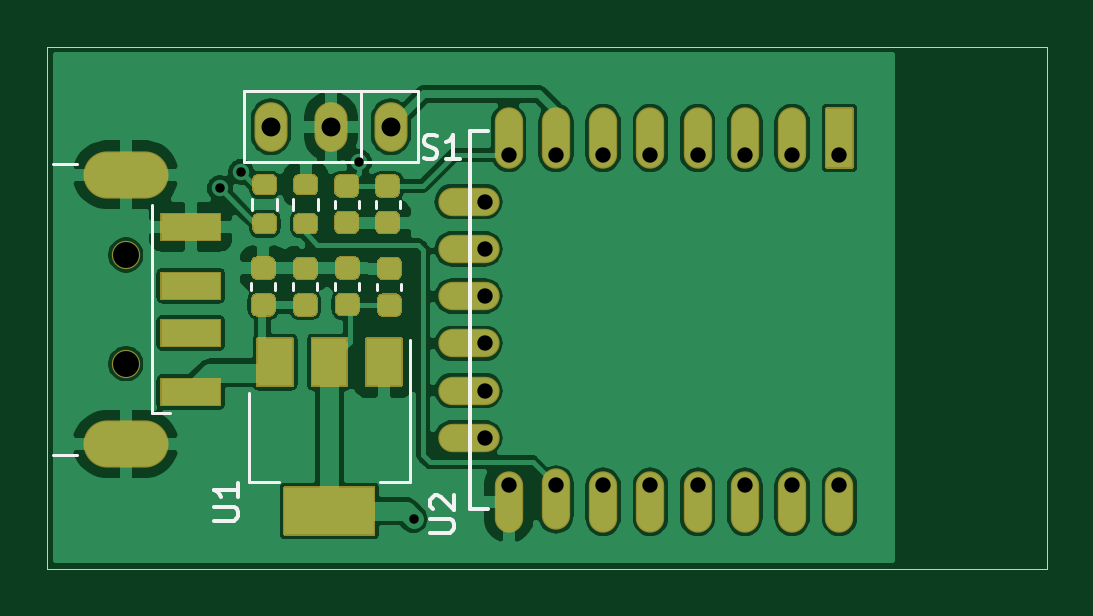
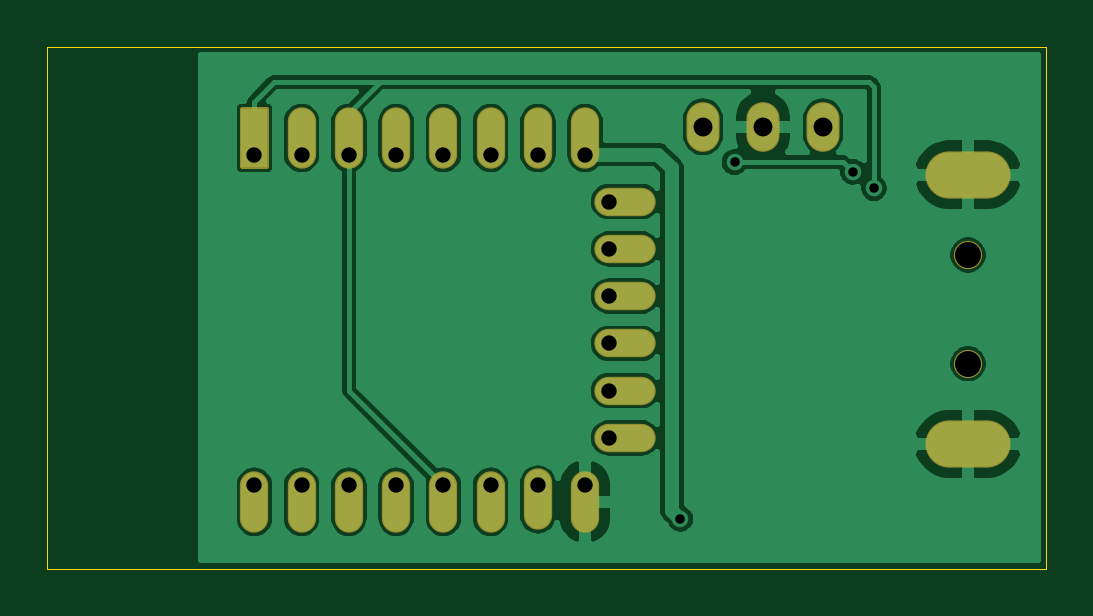
Circuit board: 11 layer files. Board 42.3 x 22.1 mm.
- bottom_copper: ESP8266_Wakener-Bottom_Cu.gbr (65488 bytes)
- bottom_mask: ESP8266_Wakener-Bottom_Mask.gbr (1719 bytes)
- paste: ESP8266_Wakener-Bottom_Paste.gbr (468 bytes)
- bottom_silk: ESP8266_Wakener-Bottom_Silk.gbr (469 bytes)
- outline: ESP8266_Wakener-EdgeCuts.gbr (698 bytes)
- drill: ESP8266_Wakener-NPTH.drl (312 bytes)
- drill: ESP8266_Wakener-PTH.drl (881 bytes)
- top_copper: ESP8266_Wakener-Top_Cu.gbr (100244 bytes)
- top_mask: ESP8266_Wakener-Top_Mask.gbr (9770 bytes)
- paste: ESP8266_Wakener-Top_Paste.gbr (6198 bytes)
- top_silk: ESP8266_Wakener-Top_Silk.gbr (3924 bytes)

=== bottom_copper: ESP8266_Wakener-Bottom_Cu.gbr (65488 bytes, source omitted) ===
=== bottom_mask: ESP8266_Wakener-Bottom_Mask.gbr ===
%TF.GenerationSoftware,KiCad,Pcbnew,(5.1.10)-1*%
%TF.CreationDate,2021-10-24T22:50:07+08:00*%
%TF.ProjectId,ESP8266_Wakener,45535038-3236-4365-9f57-616b656e6572,rev?*%
%TF.SameCoordinates,Original*%
%TF.FileFunction,Soldermask,Bot*%
%TF.FilePolarity,Negative*%
%FSLAX46Y46*%
G04 Gerber Fmt 4.6, Leading zero omitted, Abs format (unit mm)*
G04 Created by KiCad (PCBNEW (5.1.10)-1) date 2021-10-24 22:50:07*
%MOMM*%
%LPD*%
G01*
G04 APERTURE LIST*
%ADD10C,1.200000*%
%ADD11O,3.600000X2.000000*%
%ADD12O,1.400000X2.100000*%
%ADD13O,2.600000X1.200000*%
%ADD14O,1.200000X2.600000*%
G04 APERTURE END LIST*
D10*
%TO.C,J1*%
X87900000Y-96200000D03*
X87900000Y-100800000D03*
D11*
X87900000Y-92800000D03*
X87900000Y-104200000D03*
%TD*%
D12*
%TO.C,S1*%
X94042000Y-90774000D03*
X96582000Y-90774000D03*
X99122000Y-90774000D03*
%TD*%
D13*
%TO.C,U2*%
X102410000Y-103938000D03*
X102410000Y-101938000D03*
X102410000Y-99938000D03*
X102410000Y-97938000D03*
X102410000Y-95938000D03*
X102410000Y-93938000D03*
D14*
X118110000Y-106648000D03*
X116110000Y-106648000D03*
X114110000Y-106648000D03*
X112110000Y-106648000D03*
X110110000Y-106648000D03*
X108110000Y-106648000D03*
X106110000Y-106548000D03*
X104110000Y-106648000D03*
X104110000Y-91248000D03*
X106110000Y-91248000D03*
X108110000Y-91248000D03*
X110110000Y-91248000D03*
X112110000Y-91248000D03*
X114110000Y-91248000D03*
X116110000Y-91248000D03*
G36*
G01*
X117560000Y-89948000D02*
X118660000Y-89948000D01*
G75*
G02*
X118710000Y-89998000I0J-50000D01*
G01*
X118710000Y-92498000D01*
G75*
G02*
X118660000Y-92548000I-50000J0D01*
G01*
X117560000Y-92548000D01*
G75*
G02*
X117510000Y-92498000I0J50000D01*
G01*
X117510000Y-89998000D01*
G75*
G02*
X117560000Y-89948000I50000J0D01*
G01*
G37*
%TD*%
M02*

=== paste: ESP8266_Wakener-Bottom_Paste.gbr ===
%TF.GenerationSoftware,KiCad,Pcbnew,(5.1.10)-1*%
%TF.CreationDate,2021-10-24T22:50:07+08:00*%
%TF.ProjectId,ESP8266_Wakener,45535038-3236-4365-9f57-616b656e6572,rev?*%
%TF.SameCoordinates,Original*%
%TF.FileFunction,Paste,Bot*%
%TF.FilePolarity,Positive*%
%FSLAX46Y46*%
G04 Gerber Fmt 4.6, Leading zero omitted, Abs format (unit mm)*
G04 Created by KiCad (PCBNEW (5.1.10)-1) date 2021-10-24 22:50:07*
%MOMM*%
%LPD*%
G01*
G04 APERTURE LIST*
G04 APERTURE END LIST*
M02*

=== bottom_silk: ESP8266_Wakener-Bottom_Silk.gbr ===
%TF.GenerationSoftware,KiCad,Pcbnew,(5.1.10)-1*%
%TF.CreationDate,2021-10-24T22:50:07+08:00*%
%TF.ProjectId,ESP8266_Wakener,45535038-3236-4365-9f57-616b656e6572,rev?*%
%TF.SameCoordinates,Original*%
%TF.FileFunction,Legend,Bot*%
%TF.FilePolarity,Positive*%
%FSLAX46Y46*%
G04 Gerber Fmt 4.6, Leading zero omitted, Abs format (unit mm)*
G04 Created by KiCad (PCBNEW (5.1.10)-1) date 2021-10-24 22:50:07*
%MOMM*%
%LPD*%
G01*
G04 APERTURE LIST*
G04 APERTURE END LIST*
M02*

=== outline: ESP8266_Wakener-EdgeCuts.gbr ===
%TF.GenerationSoftware,KiCad,Pcbnew,(5.1.10)-1*%
%TF.CreationDate,2021-10-24T22:50:07+08:00*%
%TF.ProjectId,ESP8266_Wakener,45535038-3236-4365-9f57-616b656e6572,rev?*%
%TF.SameCoordinates,Original*%
%TF.FileFunction,Profile,NP*%
%FSLAX46Y46*%
G04 Gerber Fmt 4.6, Leading zero omitted, Abs format (unit mm)*
G04 Created by KiCad (PCBNEW (5.1.10)-1) date 2021-10-24 22:50:07*
%MOMM*%
%LPD*%
G01*
G04 APERTURE LIST*
%TA.AperFunction,Profile*%
%ADD10C,0.050000*%
%TD*%
G04 APERTURE END LIST*
D10*
X84582000Y-87376000D02*
X84582000Y-109474000D01*
X126882000Y-87374000D02*
X84582000Y-87376000D01*
X126882000Y-109472000D02*
X126882000Y-87374000D01*
X84582000Y-109474000D02*
X126882000Y-109472000D01*
M02*

=== drill: ESP8266_Wakener-NPTH.drl ===
M48
; DRILL file {KiCad (5.1.10)-1} date 10/24/21 22:50:07
; FORMAT={-:-/ absolute / metric / decimal}
; #@! TF.CreationDate,2021-10-24T22:50:07+08:00
; #@! TF.GenerationSoftware,Kicad,Pcbnew,(5.1.10)-1
; #@! TF.FileFunction,NonPlated,1,2,NPTH
FMAT,2
METRIC
T1C1.100
%
G90
G05
T1
X87.9Y-96.2
X87.9Y-100.8
T0
M30

=== drill: ESP8266_Wakener-PTH.drl ===
M48
; DRILL file {KiCad (5.1.10)-1} date 10/24/21 22:50:07
; FORMAT={-:-/ absolute / metric / decimal}
; #@! TF.CreationDate,2021-10-24T22:50:07+08:00
; #@! TF.GenerationSoftware,Kicad,Pcbnew,(5.1.10)-1
; #@! TF.FileFunction,Plated,1,2,PTH
FMAT,2
METRIC
T1C0.400
T2C0.650
T3C0.800
T4C0.900
%
G90
G05
T1
X91.882Y-93.374
X92.782Y-92.674
X97.782Y-92.274
X100.082Y-107.374
T2
X103.11Y-93.938
X103.11Y-95.938
X103.11Y-97.938
X103.11Y-99.938
X103.11Y-101.938
X103.11Y-103.938
X104.11Y-91.948
X104.11Y-105.948
X106.11Y-91.948
X106.11Y-105.948
X108.11Y-91.948
X108.11Y-105.948
X110.11Y-91.948
X110.11Y-105.948
X112.11Y-91.948
X112.11Y-105.948
X114.11Y-91.948
X114.11Y-105.948
X116.11Y-91.948
X116.11Y-105.948
X118.11Y-91.948
X118.11Y-105.948
T3
X94.042Y-90.774
X96.582Y-90.774
X99.122Y-90.774
T4
G00X88.7Y-92.8
M15
G01X87.1Y-92.8
M16
G05
G00X88.7Y-104.2
M15
G01X87.1Y-104.2
M16
G05
T0
M30

=== top_copper: ESP8266_Wakener-Top_Cu.gbr (100244 bytes, source omitted) ===
=== top_mask: ESP8266_Wakener-Top_Mask.gbr (9770 bytes, source omitted) ===
=== paste: ESP8266_Wakener-Top_Paste.gbr ===
%TF.GenerationSoftware,KiCad,Pcbnew,(5.1.10)-1*%
%TF.CreationDate,2021-10-24T22:50:07+08:00*%
%TF.ProjectId,ESP8266_Wakener,45535038-3236-4365-9f57-616b656e6572,rev?*%
%TF.SameCoordinates,Original*%
%TF.FileFunction,Paste,Top*%
%TF.FilePolarity,Positive*%
%FSLAX46Y46*%
G04 Gerber Fmt 4.6, Leading zero omitted, Abs format (unit mm)*
G04 Created by KiCad (PCBNEW (5.1.10)-1) date 2021-10-24 22:50:07*
%MOMM*%
%LPD*%
G01*
G04 APERTURE LIST*
%ADD10R,2.500000X1.100000*%
%ADD11R,1.500000X2.000000*%
%ADD12R,3.800000X2.000000*%
G04 APERTURE END LIST*
D10*
%TO.C,J1*%
X90650000Y-95000000D03*
X90650000Y-102000000D03*
X90650000Y-97500000D03*
X90650000Y-99500000D03*
%TD*%
%TO.C,R1*%
G36*
G01*
X94057000Y-93624000D02*
X93507000Y-93624000D01*
G75*
G02*
X93307000Y-93424000I0J200000D01*
G01*
X93307000Y-93024000D01*
G75*
G02*
X93507000Y-92824000I200000J0D01*
G01*
X94057000Y-92824000D01*
G75*
G02*
X94257000Y-93024000I0J-200000D01*
G01*
X94257000Y-93424000D01*
G75*
G02*
X94057000Y-93624000I-200000J0D01*
G01*
G37*
G36*
G01*
X94057000Y-95274000D02*
X93507000Y-95274000D01*
G75*
G02*
X93307000Y-95074000I0J200000D01*
G01*
X93307000Y-94674000D01*
G75*
G02*
X93507000Y-94474000I200000J0D01*
G01*
X94057000Y-94474000D01*
G75*
G02*
X94257000Y-94674000I0J-200000D01*
G01*
X94257000Y-95074000D01*
G75*
G02*
X94057000Y-95274000I-200000J0D01*
G01*
G37*
%TD*%
%TO.C,R2*%
G36*
G01*
X95240333Y-94474000D02*
X95790333Y-94474000D01*
G75*
G02*
X95990333Y-94674000I0J-200000D01*
G01*
X95990333Y-95074000D01*
G75*
G02*
X95790333Y-95274000I-200000J0D01*
G01*
X95240333Y-95274000D01*
G75*
G02*
X95040333Y-95074000I0J200000D01*
G01*
X95040333Y-94674000D01*
G75*
G02*
X95240333Y-94474000I200000J0D01*
G01*
G37*
G36*
G01*
X95240333Y-92824000D02*
X95790333Y-92824000D01*
G75*
G02*
X95990333Y-93024000I0J-200000D01*
G01*
X95990333Y-93424000D01*
G75*
G02*
X95790333Y-93624000I-200000J0D01*
G01*
X95240333Y-93624000D01*
G75*
G02*
X95040333Y-93424000I0J200000D01*
G01*
X95040333Y-93024000D01*
G75*
G02*
X95240333Y-92824000I200000J0D01*
G01*
G37*
%TD*%
%TO.C,C6*%
G36*
G01*
X96998666Y-94374000D02*
X97498666Y-94374000D01*
G75*
G02*
X97723666Y-94599000I0J-225000D01*
G01*
X97723666Y-95049000D01*
G75*
G02*
X97498666Y-95274000I-225000J0D01*
G01*
X96998666Y-95274000D01*
G75*
G02*
X96773666Y-95049000I0J225000D01*
G01*
X96773666Y-94599000D01*
G75*
G02*
X96998666Y-94374000I225000J0D01*
G01*
G37*
G36*
G01*
X96998666Y-92824000D02*
X97498666Y-92824000D01*
G75*
G02*
X97723666Y-93049000I0J-225000D01*
G01*
X97723666Y-93499000D01*
G75*
G02*
X97498666Y-93724000I-225000J0D01*
G01*
X96998666Y-93724000D01*
G75*
G02*
X96773666Y-93499000I0J225000D01*
G01*
X96773666Y-93049000D01*
G75*
G02*
X96998666Y-92824000I225000J0D01*
G01*
G37*
%TD*%
%TO.C,C4*%
G36*
G01*
X98732000Y-94374000D02*
X99232000Y-94374000D01*
G75*
G02*
X99457000Y-94599000I0J-225000D01*
G01*
X99457000Y-95049000D01*
G75*
G02*
X99232000Y-95274000I-225000J0D01*
G01*
X98732000Y-95274000D01*
G75*
G02*
X98507000Y-95049000I0J225000D01*
G01*
X98507000Y-94599000D01*
G75*
G02*
X98732000Y-94374000I225000J0D01*
G01*
G37*
G36*
G01*
X98732000Y-92824000D02*
X99232000Y-92824000D01*
G75*
G02*
X99457000Y-93049000I0J-225000D01*
G01*
X99457000Y-93499000D01*
G75*
G02*
X99232000Y-93724000I-225000J0D01*
G01*
X98732000Y-93724000D01*
G75*
G02*
X98507000Y-93499000I0J225000D01*
G01*
X98507000Y-93049000D01*
G75*
G02*
X98732000Y-92824000I225000J0D01*
G01*
G37*
%TD*%
D11*
%TO.C,U1*%
X98820000Y-100736000D03*
X94220000Y-100736000D03*
X96520000Y-100736000D03*
D12*
X96520000Y-107036000D03*
%TD*%
%TO.C,C5*%
G36*
G01*
X99310000Y-97222999D02*
X98810000Y-97222999D01*
G75*
G02*
X98585000Y-96997999I0J225000D01*
G01*
X98585000Y-96547999D01*
G75*
G02*
X98810000Y-96322999I225000J0D01*
G01*
X99310000Y-96322999D01*
G75*
G02*
X99535000Y-96547999I0J-225000D01*
G01*
X99535000Y-96997999D01*
G75*
G02*
X99310000Y-97222999I-225000J0D01*
G01*
G37*
G36*
G01*
X99310000Y-98772999D02*
X98810000Y-98772999D01*
G75*
G02*
X98585000Y-98547999I0J225000D01*
G01*
X98585000Y-98097999D01*
G75*
G02*
X98810000Y-97872999I225000J0D01*
G01*
X99310000Y-97872999D01*
G75*
G02*
X99535000Y-98097999I0J-225000D01*
G01*
X99535000Y-98547999D01*
G75*
G02*
X99310000Y-98772999I-225000J0D01*
G01*
G37*
%TD*%
%TO.C,C3*%
G36*
G01*
X97532000Y-97198000D02*
X97032000Y-97198000D01*
G75*
G02*
X96807000Y-96973000I0J225000D01*
G01*
X96807000Y-96523000D01*
G75*
G02*
X97032000Y-96298000I225000J0D01*
G01*
X97532000Y-96298000D01*
G75*
G02*
X97757000Y-96523000I0J-225000D01*
G01*
X97757000Y-96973000D01*
G75*
G02*
X97532000Y-97198000I-225000J0D01*
G01*
G37*
G36*
G01*
X97532000Y-98748000D02*
X97032000Y-98748000D01*
G75*
G02*
X96807000Y-98523000I0J225000D01*
G01*
X96807000Y-98073000D01*
G75*
G02*
X97032000Y-97848000I225000J0D01*
G01*
X97532000Y-97848000D01*
G75*
G02*
X97757000Y-98073000I0J-225000D01*
G01*
X97757000Y-98523000D01*
G75*
G02*
X97532000Y-98748000I-225000J0D01*
G01*
G37*
%TD*%
%TO.C,C2*%
G36*
G01*
X95754000Y-97214666D02*
X95254000Y-97214666D01*
G75*
G02*
X95029000Y-96989666I0J225000D01*
G01*
X95029000Y-96539666D01*
G75*
G02*
X95254000Y-96314666I225000J0D01*
G01*
X95754000Y-96314666D01*
G75*
G02*
X95979000Y-96539666I0J-225000D01*
G01*
X95979000Y-96989666D01*
G75*
G02*
X95754000Y-97214666I-225000J0D01*
G01*
G37*
G36*
G01*
X95754000Y-98764666D02*
X95254000Y-98764666D01*
G75*
G02*
X95029000Y-98539666I0J225000D01*
G01*
X95029000Y-98089666D01*
G75*
G02*
X95254000Y-97864666I225000J0D01*
G01*
X95754000Y-97864666D01*
G75*
G02*
X95979000Y-98089666I0J-225000D01*
G01*
X95979000Y-98539666D01*
G75*
G02*
X95754000Y-98764666I-225000J0D01*
G01*
G37*
%TD*%
%TO.C,C1*%
G36*
G01*
X93976000Y-97206333D02*
X93476000Y-97206333D01*
G75*
G02*
X93251000Y-96981333I0J225000D01*
G01*
X93251000Y-96531333D01*
G75*
G02*
X93476000Y-96306333I225000J0D01*
G01*
X93976000Y-96306333D01*
G75*
G02*
X94201000Y-96531333I0J-225000D01*
G01*
X94201000Y-96981333D01*
G75*
G02*
X93976000Y-97206333I-225000J0D01*
G01*
G37*
G36*
G01*
X93976000Y-98756333D02*
X93476000Y-98756333D01*
G75*
G02*
X93251000Y-98531333I0J225000D01*
G01*
X93251000Y-98081333D01*
G75*
G02*
X93476000Y-97856333I225000J0D01*
G01*
X93976000Y-97856333D01*
G75*
G02*
X94201000Y-98081333I0J-225000D01*
G01*
X94201000Y-98531333D01*
G75*
G02*
X93976000Y-98756333I-225000J0D01*
G01*
G37*
%TD*%
M02*

=== top_silk: ESP8266_Wakener-Top_Silk.gbr ===
%TF.GenerationSoftware,KiCad,Pcbnew,(5.1.10)-1*%
%TF.CreationDate,2021-10-24T22:50:07+08:00*%
%TF.ProjectId,ESP8266_Wakener,45535038-3236-4365-9f57-616b656e6572,rev?*%
%TF.SameCoordinates,Original*%
%TF.FileFunction,Legend,Top*%
%TF.FilePolarity,Positive*%
%FSLAX46Y46*%
G04 Gerber Fmt 4.6, Leading zero omitted, Abs format (unit mm)*
G04 Created by KiCad (PCBNEW (5.1.10)-1) date 2021-10-24 22:50:07*
%MOMM*%
%LPD*%
G01*
G04 APERTURE LIST*
%ADD10C,0.120000*%
%ADD11C,0.152400*%
%ADD12C,0.150000*%
G04 APERTURE END LIST*
D10*
%TO.C,J1*%
X89020000Y-102900000D02*
X89775000Y-102900000D01*
X85850000Y-92355000D02*
X84800000Y-92355000D01*
X85850000Y-104645000D02*
X84800000Y-104645000D01*
X89020000Y-102900000D02*
X89020000Y-94100000D01*
%TO.C,R1*%
X93259500Y-94286258D02*
X93259500Y-93811742D01*
X94304500Y-94286258D02*
X94304500Y-93811742D01*
%TO.C,R2*%
X96037833Y-93811742D02*
X96037833Y-94286258D01*
X94992833Y-93811742D02*
X94992833Y-94286258D01*
%TO.C,S1*%
X97852000Y-92274000D02*
X97852000Y-89274000D01*
X100272000Y-89274000D02*
X100272000Y-92274000D01*
X92892000Y-89274000D02*
X100272000Y-89274000D01*
X92892000Y-92274000D02*
X92892000Y-89274000D01*
X100272000Y-92274000D02*
X92892000Y-92274000D01*
%TO.C,C6*%
X97758666Y-93908420D02*
X97758666Y-94189580D01*
X96738666Y-93908420D02*
X96738666Y-94189580D01*
%TO.C,C4*%
X99492000Y-93908420D02*
X99492000Y-94189580D01*
X98472000Y-93908420D02*
X98472000Y-94189580D01*
D11*
%TO.C,U2*%
X102489000Y-106934000D02*
X103251000Y-106934000D01*
X102489000Y-90932000D02*
X102489000Y-106934000D01*
X103251000Y-90932000D02*
X102489000Y-90932000D01*
D10*
%TO.C,U1*%
X99930000Y-99786000D02*
X99930000Y-105796000D01*
X93110000Y-102036000D02*
X93110000Y-105796000D01*
X99930000Y-105796000D02*
X98670000Y-105796000D01*
X93110000Y-105796000D02*
X94370000Y-105796000D01*
%TO.C,C5*%
X99570000Y-97688579D02*
X99570000Y-97407419D01*
X98550000Y-97688579D02*
X98550000Y-97407419D01*
%TO.C,C3*%
X97792000Y-97663580D02*
X97792000Y-97382420D01*
X96772000Y-97663580D02*
X96772000Y-97382420D01*
%TO.C,C2*%
X96014000Y-97680246D02*
X96014000Y-97399086D01*
X94994000Y-97680246D02*
X94994000Y-97399086D01*
%TO.C,C1*%
X94236000Y-97671913D02*
X94236000Y-97390753D01*
X93216000Y-97671913D02*
X93216000Y-97390753D01*
%TO.C,S1*%
D12*
X100520095Y-92078761D02*
X100662952Y-92126380D01*
X100901047Y-92126380D01*
X100996285Y-92078761D01*
X101043904Y-92031142D01*
X101091523Y-91935904D01*
X101091523Y-91840666D01*
X101043904Y-91745428D01*
X100996285Y-91697809D01*
X100901047Y-91650190D01*
X100710571Y-91602571D01*
X100615333Y-91554952D01*
X100567714Y-91507333D01*
X100520095Y-91412095D01*
X100520095Y-91316857D01*
X100567714Y-91221619D01*
X100615333Y-91174000D01*
X100710571Y-91126380D01*
X100948666Y-91126380D01*
X101091523Y-91174000D01*
X102043904Y-92126380D02*
X101472476Y-92126380D01*
X101758190Y-92126380D02*
X101758190Y-91126380D01*
X101662952Y-91269238D01*
X101567714Y-91364476D01*
X101472476Y-91412095D01*
%TO.C,U2*%
X100798380Y-107949904D02*
X101607904Y-107949904D01*
X101703142Y-107902285D01*
X101750761Y-107854666D01*
X101798380Y-107759428D01*
X101798380Y-107568952D01*
X101750761Y-107473714D01*
X101703142Y-107426095D01*
X101607904Y-107378476D01*
X100798380Y-107378476D01*
X100893619Y-106949904D02*
X100846000Y-106902285D01*
X100798380Y-106807047D01*
X100798380Y-106568952D01*
X100846000Y-106473714D01*
X100893619Y-106426095D01*
X100988857Y-106378476D01*
X101084095Y-106378476D01*
X101226952Y-106426095D01*
X101798380Y-106997523D01*
X101798380Y-106378476D01*
%TO.C,U1*%
X91654380Y-107441904D02*
X92463904Y-107441904D01*
X92559142Y-107394285D01*
X92606761Y-107346666D01*
X92654380Y-107251428D01*
X92654380Y-107060952D01*
X92606761Y-106965714D01*
X92559142Y-106918095D01*
X92463904Y-106870476D01*
X91654380Y-106870476D01*
X92654380Y-105870476D02*
X92654380Y-106441904D01*
X92654380Y-106156190D02*
X91654380Y-106156190D01*
X91797238Y-106251428D01*
X91892476Y-106346666D01*
X91940095Y-106441904D01*
%TD*%
M02*

